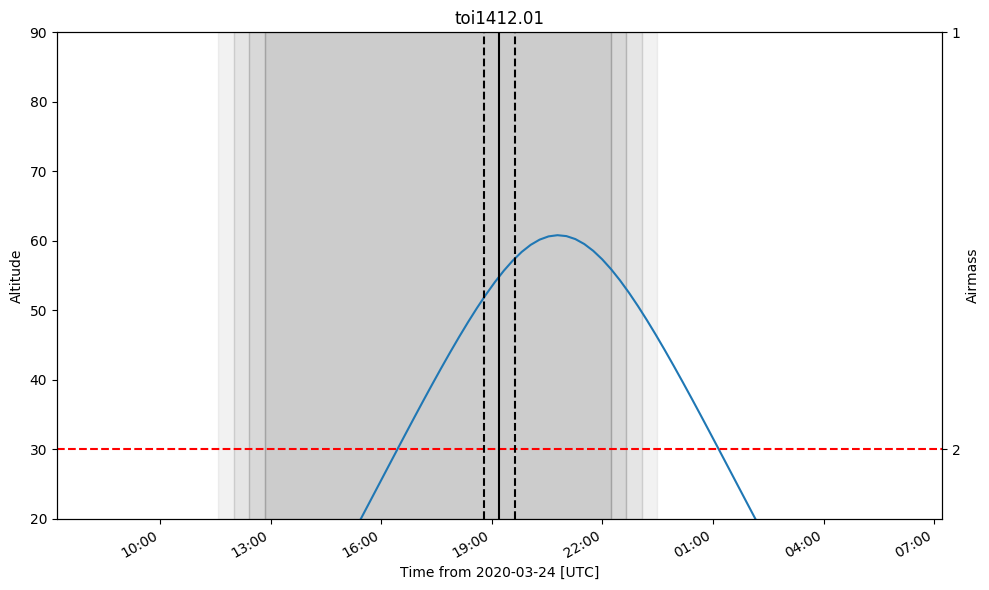

Values plotted in this chart, from the file beside it:
ingress, midtransit, egress
2020-03-24 18:48:37.522, 2020-03-24 19:13:27.613, 2020-03-24 19:38:17.703
